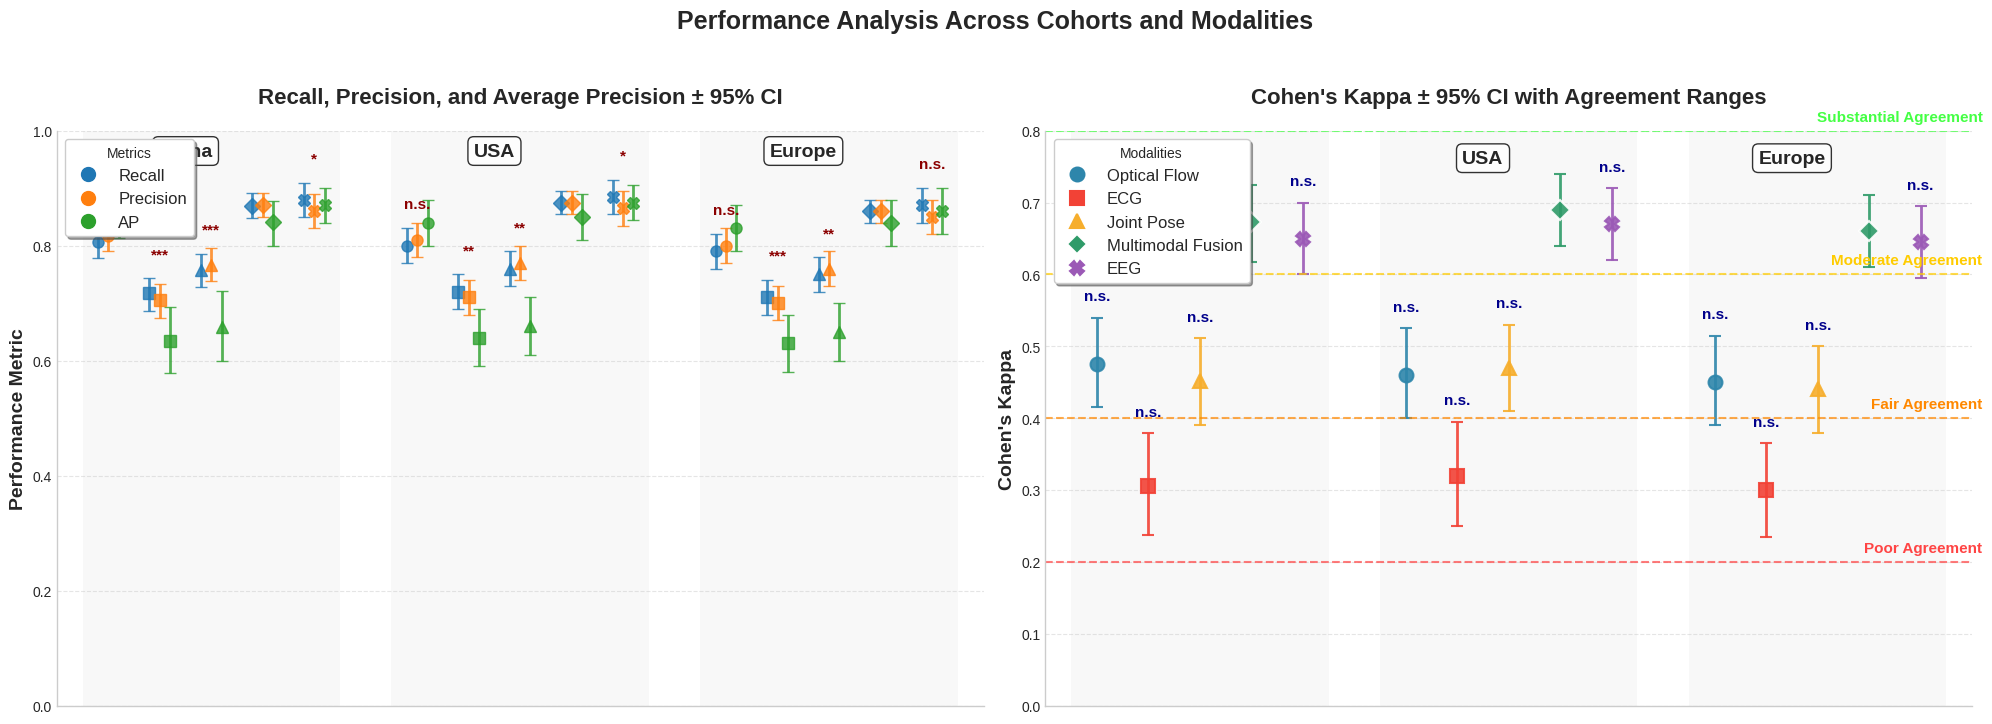

Python code for this plot:
import numpy as np
import matplotlib.pyplot as plt
from matplotlib.patches import Rectangle
import seaborn as sns

# Set style for better aesthetics
plt.style.use('seaborn-v0_8-whitegrid')

# Data from search results
cohorts = ["China", "USA", "Europe"]
modalities = ["flow", "ecg", "joint_pose", "fusion", "eeg"]

performance_data = {
    "China": {
        "flow":       {"Recall": (0.806, 0.778, 0.831), "Precision": (0.817, 0.791, 0.843), "AP": (0.847, 0.813, 0.879), "Kappa": (0.475, 0.416, 0.540)},
        "ecg":        {"Recall": (0.717, 0.687, 0.743), "Precision": (0.705, 0.674, 0.734), "AP": (0.635, 0.579, 0.694), "Kappa": (0.306, 0.237, 0.379)},
        "joint_pose": {"Recall": (0.757, 0.728, 0.786), "Precision": (0.767, 0.738, 0.796), "AP": (0.658, 0.600, 0.722), "Kappa": (0.452, 0.391, 0.511)},
        "fusion":     {"Recall": (0.869, 0.849, 0.891), "Precision": (0.870, 0.850, 0.892), "AP": (0.841, 0.800, 0.878), "Kappa": (0.673, 0.618, 0.725)},
        "eeg":        {"Recall": (0.880, 0.850, 0.910), "Precision": (0.860, 0.830, 0.890), "AP": (0.870, 0.840, 0.900), "Kappa": (0.650, 0.600, 0.700)},
    },
    "USA": {
        "flow":       {"Recall": (0.800, 0.770, 0.830), "Precision": (0.810, 0.780, 0.840), "AP": (0.840, 0.800, 0.880), "Kappa": (0.460, 0.400, 0.525)},
        "ecg":        {"Recall": (0.720, 0.690, 0.750), "Precision": (0.710, 0.680, 0.740), "AP": (0.640, 0.590, 0.690), "Kappa": (0.320, 0.250, 0.395)},
        "joint_pose": {"Recall": (0.760, 0.730, 0.790), "Precision": (0.770, 0.740, 0.800), "AP": (0.660, 0.610, 0.710), "Kappa": (0.470, 0.410, 0.530)},
        "fusion":     {"Recall": (0.875, 0.855, 0.895), "Precision": (0.875, 0.855, 0.895), "AP": (0.850, 0.810, 0.890), "Kappa": (0.690, 0.640, 0.740)},
        "eeg":        {"Recall": (0.885, 0.855, 0.915), "Precision": (0.865, 0.835, 0.895), "AP": (0.875, 0.845, 0.905), "Kappa": (0.670, 0.620, 0.720)},
    },
    "Europe": {
        "flow":       {"Recall": (0.790, 0.760, 0.820), "Precision": (0.800, 0.770, 0.830), "AP": (0.830, 0.790, 0.870), "Kappa": (0.450, 0.390, 0.515)},
        "ecg":        {"Recall": (0.710, 0.680, 0.740), "Precision": (0.700, 0.670, 0.730), "AP": (0.630, 0.580, 0.680), "Kappa": (0.300, 0.235, 0.365)},
        "joint_pose": {"Recall": (0.750, 0.720, 0.780), "Precision": (0.760, 0.730, 0.790), "AP": (0.650, 0.600, 0.700), "Kappa": (0.440, 0.380, 0.500)},
        "fusion":     {"Recall": (0.860, 0.840, 0.880), "Precision": (0.860, 0.840, 0.880), "AP": (0.840, 0.800, 0.880), "Kappa": (0.660, 0.610, 0.710)},
        "eeg":        {"Recall": (0.870, 0.840, 0.900), "Precision": (0.850, 0.820, 0.880), "AP": (0.860, 0.820, 0.900), "Kappa": (0.645, 0.595, 0.695)},
    }
}

pvals_auc = {
    "China": {"flow": 0.187, "ecg": 0.000, "joint_pose": 0.000, "eeg": 0.030},
    "USA": {"flow": 0.210, "ecg": 0.001, "joint_pose": 0.005, "eeg": 0.040},
    "Europe": {"flow": 0.250, "ecg": 0.000, "joint_pose": 0.002, "eeg": 0.050}
}

pvals_kappa = {
    "China": {"flow": 0.492, "ecg": 0.481, "joint_pose": 0.499, "eeg": 0.120},
    "USA": {"flow": 0.450, "ecg": 0.430, "joint_pose": 0.480, "eeg": 0.100},
    "Europe": {"flow": 0.500, "ecg": 0.470, "joint_pose": 0.490, "eeg": 0.150}
}

# Colors for metrics (consistent across cohorts)
metric_colors = {
    "Recall": "#1f77b4",     # Blue
    "Precision": "#ff7f0e",  # Orange  
    "AP": "#2ca02c"          # Green
}

# Colors and markers for modalities
modality_colors = {
    "flow": "#2E86AB",
    "ecg": "#F24236", 
    "joint_pose": "#F6AE2D",
    "fusion": "#2F9B69",
    "eeg": "#9B59B6"
}

modality_markers = {
    "flow": "o",
    "ecg": "s", 
    "joint_pose": "^",
    "fusion": "D",
    "eeg": "X"
}

modality_labels = {
    "flow": "Optical Flow",
    "ecg": "ECG",
    "joint_pose": "Joint Pose", 
    "fusion": "Multimodal Fusion",
    "eeg": "EEG"
}

# Create figure with two subplots
fig, (ax1, ax2) = plt.subplots(1, 2, figsize=(20, 8))
fig.suptitle('Performance Analysis Across Cohorts and Modalities', fontsize=18, fontweight='bold', y=0.98)

## LEFT PLOT: Recall, Precision, and AP
metrics = ["Recall", "Precision", "AP"]
width = 0.2

# Calculate x positions
x_positions = []
for i, cohort in enumerate(cohorts):
    for j, mod in enumerate(modalities):
        x_positions.append(i * (len(modalities) + 1) + j)

# Add shaded background for cohort grouping
for i, cohort in enumerate(cohorts):
    start = i * (len(modalities) + 1) - 0.5
    rect = Rectangle((start, 0), len(modalities), 1.0, facecolor='lightgray', alpha=0.15, zorder=0)
    ax1.add_patch(rect)
    # Add cohort label
    ax1.text(start + len(modalities)/2 - 0.5, 0.95, cohort, ha='center', va='bottom', 
             fontsize=14, fontweight='bold', bbox=dict(boxstyle="round,pad=0.3", facecolor='white', alpha=0.8))

# Plot metrics for each cohort and modality
for i, cohort in enumerate(cohorts):
    for j, mod in enumerate(modalities):
        x = i * (len(modalities) + 1) + j
        for k, metric in enumerate(metrics):
            mean, low, high = performance_data[cohort][mod][metric]
            color = metric_colors[metric]
            
            ax1.errorbar(
                x + (k - 1) * width, mean,
                yerr=[[mean - low], [high - mean]],
                fmt=modality_markers[mod],
                color=color,
                ecolor=color,
                capsize=4,
                markersize=8,
                linewidth=2,
                alpha=0.8,
                label=metric if (i == 0 and j == 0) else ""
            )
            
            # Add significance stars on top of error bars (using AUROC p-values)
            if mod != "fusion" and metric == "Recall":  # Only show once per modality
                p = pvals_auc[cohort].get(mod, None)
                if p is not None:
                    if p < 0.001:
                        star = "***"
                    elif p < 0.01:
                        star = "**"
                    elif p < 0.05:
                        star = "*"
                    else:
                        star = "n.s."
                    ax1.text(
                        x, high + 0.03, star,
                        ha='center', va='bottom', fontsize=11, fontweight='bold', color='darkred'
                    )

# Format left plot
ax1.set_ylim(0, 1.0)
ax1.set_xlim(-1, len(cohorts) * (len(modalities) + 1) - 1)
ax1.set_ylabel('Performance Metric', fontsize=14, fontweight='bold')
ax1.set_title('Recall, Precision, and Average Precision ± 95% CI', fontsize=16, fontweight='bold', pad=20)
ax1.set_xticks([])
ax1.grid(axis='y', linestyle='--', alpha=0.5)
ax1.spines['top'].set_visible(False)
ax1.spines['right'].set_visible(False)

# Legend for metrics
metric_handles = []
for metric in metrics:
    metric_handles.append(plt.Line2D([], [], color=metric_colors[metric], marker='o', 
                                   linestyle='None', markersize=10, label=metric))
ax1.legend(handles=metric_handles, loc='upper left', fontsize=12, title='Metrics', 
          frameon=True, fancybox=True, shadow=True)

## RIGHT PLOT: Cohen's Kappa with Agreement Ranges
# Add shaded background for cohort grouping
for i, cohort in enumerate(cohorts):
    start = i * (len(modalities) + 1) - 0.5
    rect = Rectangle((start, 0), len(modalities), 0.8, facecolor='lightgray', alpha=0.15, zorder=0)
    ax2.add_patch(rect)
    # Add cohort label
    ax2.text(start + len(modalities)/2 - 0.5, 0.75, cohort, ha='center', va='bottom',
             fontsize=14, fontweight='bold', bbox=dict(boxstyle="round,pad=0.3", facecolor='white', alpha=0.8))

# Plot Kappa values
for i, cohort in enumerate(cohorts):
    for j, mod in enumerate(modalities):
        x = i * (len(modalities) + 1) + j
        mean_k, low_k, high_k = performance_data[cohort][mod]["Kappa"]
        
        ax2.errorbar(
            x, mean_k,
            yerr=[[mean_k - low_k], [high_k - mean_k]],
            fmt=modality_markers[mod],
            color=modality_colors[mod],
            ecolor=modality_colors[mod],
            capsize=4,
            markersize=10,
            linewidth=2,
            alpha=0.9,
            markeredgewidth=1.5,
            markeredgecolor='white' if mod == 'fusion' else modality_colors[mod],
            label=modality_labels[mod] if (i == 0) else ""
        )
        
        # Add significance stars on top of error bars
        if mod != "fusion":
            p = pvals_kappa[cohort].get(mod, None)
            if p is not None:
                if p < 0.001:
                    star = "***"
                elif p < 0.01:
                    star = "**"
                elif p < 0.05:
                    star = "*"
                else:
                    star = "n.s."
                ax2.text(
                    x, high_k + 0.02, star,
                    ha='center', va='bottom', fontsize=11, fontweight='bold', color='darkblue'
                )

# Add horizontal lines for agreement ranges
agreement_lines = [
    (0.2, 'Poor Agreement', '#ff4444'),
    (0.4, 'Fair Agreement', '#ff8800'), 
    (0.6, 'Moderate Agreement', '#ffcc00'),
    (0.8, 'Substantial Agreement', '#44ff44')
]

for threshold, label, color in agreement_lines:
    ax2.axhline(threshold, color=color, linestyle='--', linewidth=1.5, alpha=0.7)
    ax2.text(len(cohorts) * (len(modalities) + 1) - 0.8, threshold + 0.01, label, 
             ha='right', va='bottom', fontsize=11, color=color, fontweight='bold')

# Format right plot
ax2.set_ylim(0, 0.8)
ax2.set_xlim(-1, len(cohorts) * (len(modalities) + 1) - 1)
ax2.set_ylabel('Cohen\'s Kappa', fontsize=14, fontweight='bold')
ax2.set_title('Cohen\'s Kappa ± 95% CI with Agreement Ranges', fontsize=16, fontweight='bold', pad=20)
ax2.set_xticks([])
ax2.grid(axis='y', linestyle='--', alpha=0.5)
ax2.spines['top'].set_visible(False)
ax2.spines['right'].set_visible(False)

# Legend for modalities
modality_handles = []
for mod in modalities:
    modality_handles.append(plt.Line2D([], [], marker=modality_markers[mod], 
                                     color=modality_colors[mod], linestyle='None', 
                                     markersize=10, label=modality_labels[mod],
                                     markeredgewidth=1.5,
                                     markeredgecolor='white' if mod == 'fusion' else modality_colors[mod]))
ax2.legend(handles=modality_handles, loc='upper left', fontsize=12, title='Modalities',
          frameon=True, fancybox=True, shadow=True)

# Add statistical significance note
# fig.text(0.5, 0.02, 
#          'Statistical Significance vs. Multimodal Fusion: *** p<0.001, ** p<0.01, * p<0.05, n.s. = not significant\n' +
#          'Left: AUROC significance (red stars) | Right: Kappa significance (blue stars)',
#          ha='center', fontsize=11, style='italic', color='gray')

plt.tight_layout(rect=[0, 0.08, 1, 0.95])
plt.show()
